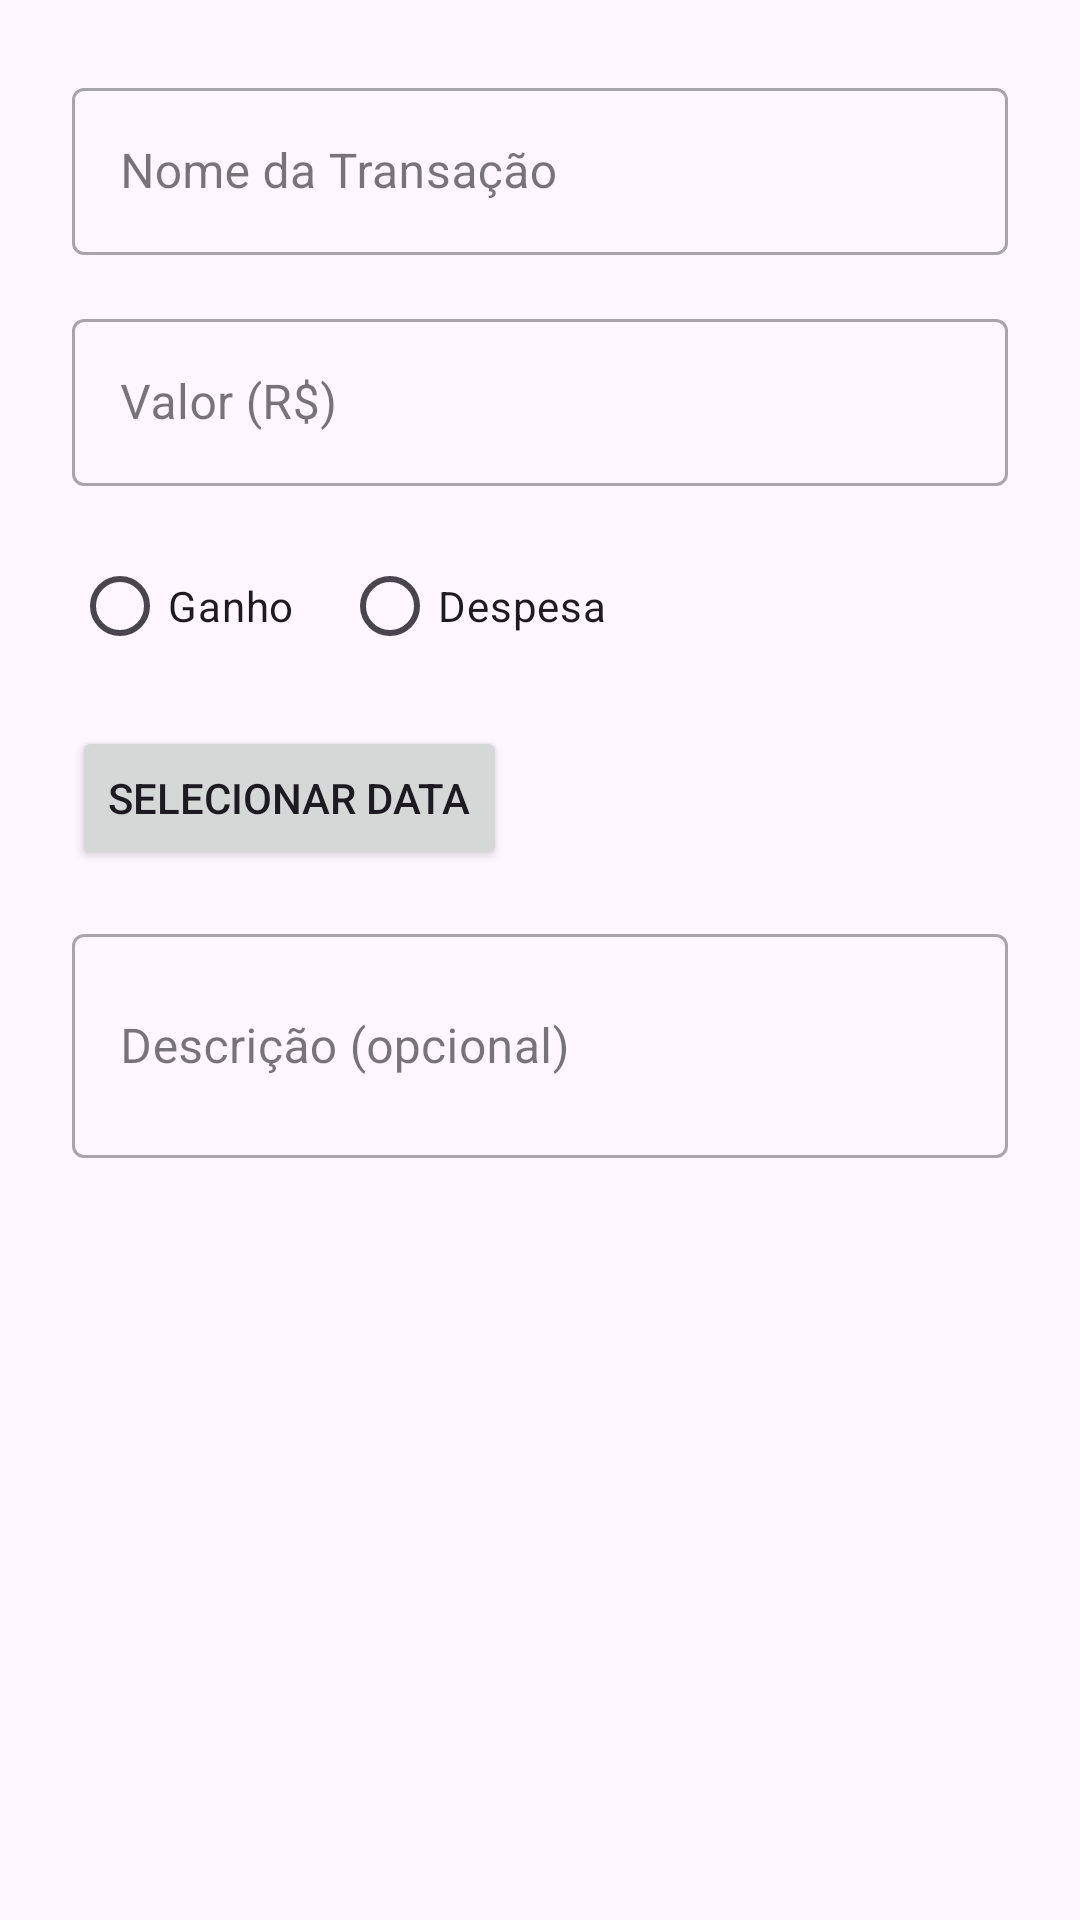

Android layout source for this screen:
<!-- AndroidManifest.xml: application theme Theme.Stilo -->
<!-- res/layout/dialog_add_transaction_provider.xml -->
<?xml version="1.0" encoding="utf-8"?>
<LinearLayout xmlns:android="http://schemas.android.com/apk/res/android"
    xmlns:app="http://schemas.android.com/apk/res-auto"
    android:layout_width="match_parent"
    android:layout_height="wrap_content"
    android:orientation="vertical"
    android:padding="24dp">

    <com.google.android.material.textfield.TextInputLayout
        android:layout_width="match_parent"
        android:layout_height="wrap_content"
        style="@style/Widget.MaterialComponents.TextInputLayout.OutlinedBox">

        <com.google.android.material.textfield.TextInputEditText
            android:id="@+id/edit_text_transaction_name"
            android:layout_width="match_parent"
            android:layout_height="wrap_content"
            android:hint="Nome da Transação"
            android:inputType="textCapWords"/>
    </com.google.android.material.textfield.TextInputLayout>

    <com.google.android.material.textfield.TextInputLayout
        android:layout_width="match_parent"
        android:layout_height="wrap_content"
        android:layout_marginTop="16dp"
        style="@style/Widget.MaterialComponents.TextInputLayout.OutlinedBox">

        <com.google.android.material.textfield.TextInputEditText
            android:id="@+id/edit_text_transaction_amount"
            android:layout_width="match_parent"
            android:layout_height="wrap_content"
            android:hint="Valor (R$)"
            android:inputType="numberDecimal"/>
    </com.google.android.material.textfield.TextInputLayout>

    <RadioGroup
        android:id="@+id/radio_group_transaction_type"
        android:layout_width="match_parent"
        android:layout_height="wrap_content"
        android:orientation="horizontal"
        android:layout_marginTop="16dp">

        <RadioButton
            android:id="@+id/radio_button_income"
            android:layout_width="wrap_content"
            android:layout_height="wrap_content"
            android:text="Ganho"/>

        <RadioButton
            android:id="@+id/radio_button_expense"
            android:layout_width="wrap_content"
            android:layout_height="wrap_content"
            android:text="Despesa"
            android:layout_marginStart="16dp"/>
    </RadioGroup>

    <LinearLayout
        android:id="@+id/expense_tags_container"
        android:layout_width="match_parent"
        android:layout_height="wrap_content"
        android:orientation="vertical"
        android:visibility="gone"
        android:layout_marginTop="8dp">

        <TextView
            android:layout_width="wrap_content"
            android:layout_height="wrap_content"
            android:text="Tipo de Despesa"/>

        <RadioGroup
            android:id="@+id/radio_group_expense_tag"
            android:layout_width="match_parent"
            android:layout_height="wrap_content"
            android:orientation="horizontal">

            <RadioButton
                android:id="@+id/radio_button_essential"
                android:layout_width="wrap_content"
                android:layout_height="wrap_content"
                android:text="Essencial"/>

            <RadioButton
                android:id="@+id/radio_button_optional"
                android:layout_width="wrap_content"
                android:layout_height="wrap_content"
                android:text="Opcional"
                android:layout_marginStart="16dp"/>
        </RadioGroup>
    </LinearLayout>

    <Button
        android:id="@+id/button_transaction_date"
        android:layout_width="wrap_content"
        android:layout_height="wrap_content"
        android:layout_marginTop="16dp"
        android:text="Selecionar Data"
        app:icon="@drawable/ic_calendar" />

    <com.google.android.material.textfield.TextInputLayout
        android:layout_width="match_parent"
        android:layout_height="wrap_content"
        android:layout_marginTop="16dp"
        style="@style/Widget.MaterialComponents.TextInputLayout.OutlinedBox">

        <com.google.android.material.textfield.TextInputEditText
            android:id="@+id/edit_text_transaction_description"
            android:layout_width="match_parent"
            android:layout_height="wrap_content"
            android:hint="Descrição (opcional)"
            android:inputType="textMultiLine"
            android:minLines="2"/>
    </com.google.android.material.textfield.TextInputLayout>

</LinearLayout>
<!-- resources referenced by this layout -->
<resources>
  <!-- drawable ic_calendar (drawable) -->
  <vector xmlns:android="http://schemas.android.com/apk/res/android"
      android:width="24dp"
      android:height="24dp"
      android:viewportWidth="24.0"
      android:viewportHeight="24.0"
      android:tint="?attr/colorControlNormal">
      <path
          android:fillColor="@android:color/white"
          android:pathData="M17,12h-5v5h5v-5zM16,1v2L8,3L8,1L6,1v2L5,3c-1.11,0 -1.99,0.9 -1.99,2L3,19c0,1.1 0.89,2 2,2h14c1.1,0 2,-0.9 2,-2L21,5c0,-1.1 -0.9,-2 -2,-2h-1L18,1h-2zM19,19L5,19L5,8h14v11z"/>
  </vector>
  <style name="Theme.Stilo" parent="Base.Theme.Stilo" />
  <style name="Base.Theme.Stilo" parent="Theme.Material3.DayNight.NoActionBar">
          
          <item name="colorPrimary">@color/primary</item>
          <item name="colorPrimaryVariant">@color/primary_dark</item>
          <item name="colorOnPrimary">@color/white</item>
          
          <item name="colorSecondary">@color/primary</item>
          <item name="colorSecondaryVariant">@color/primary_dark</item>
          <item name="colorOnSecondary">@color/black</item>
          
          <item name="android:statusBarColor">?attr/colorPrimaryVariant</item>
      </style>
  <color name="primary">#00167a</color>
  <color name="primary_dark">#000c42</color>
  <color name="white">#FFFFFFFF</color>
  <color name="black">#FF000000</color>
</resources>
